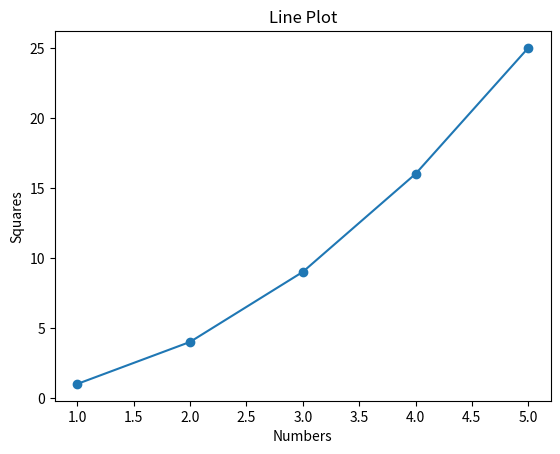

Write Python code to recreate this figure.
import matplotlib.pyplot as plt

plt.plot((1,2,3,4,5),(1,4,9,16,25),marker='o')
plt.title("Line Plot")
plt.xlabel("Numbers")
plt.ylabel("Squares")
plt.show()
